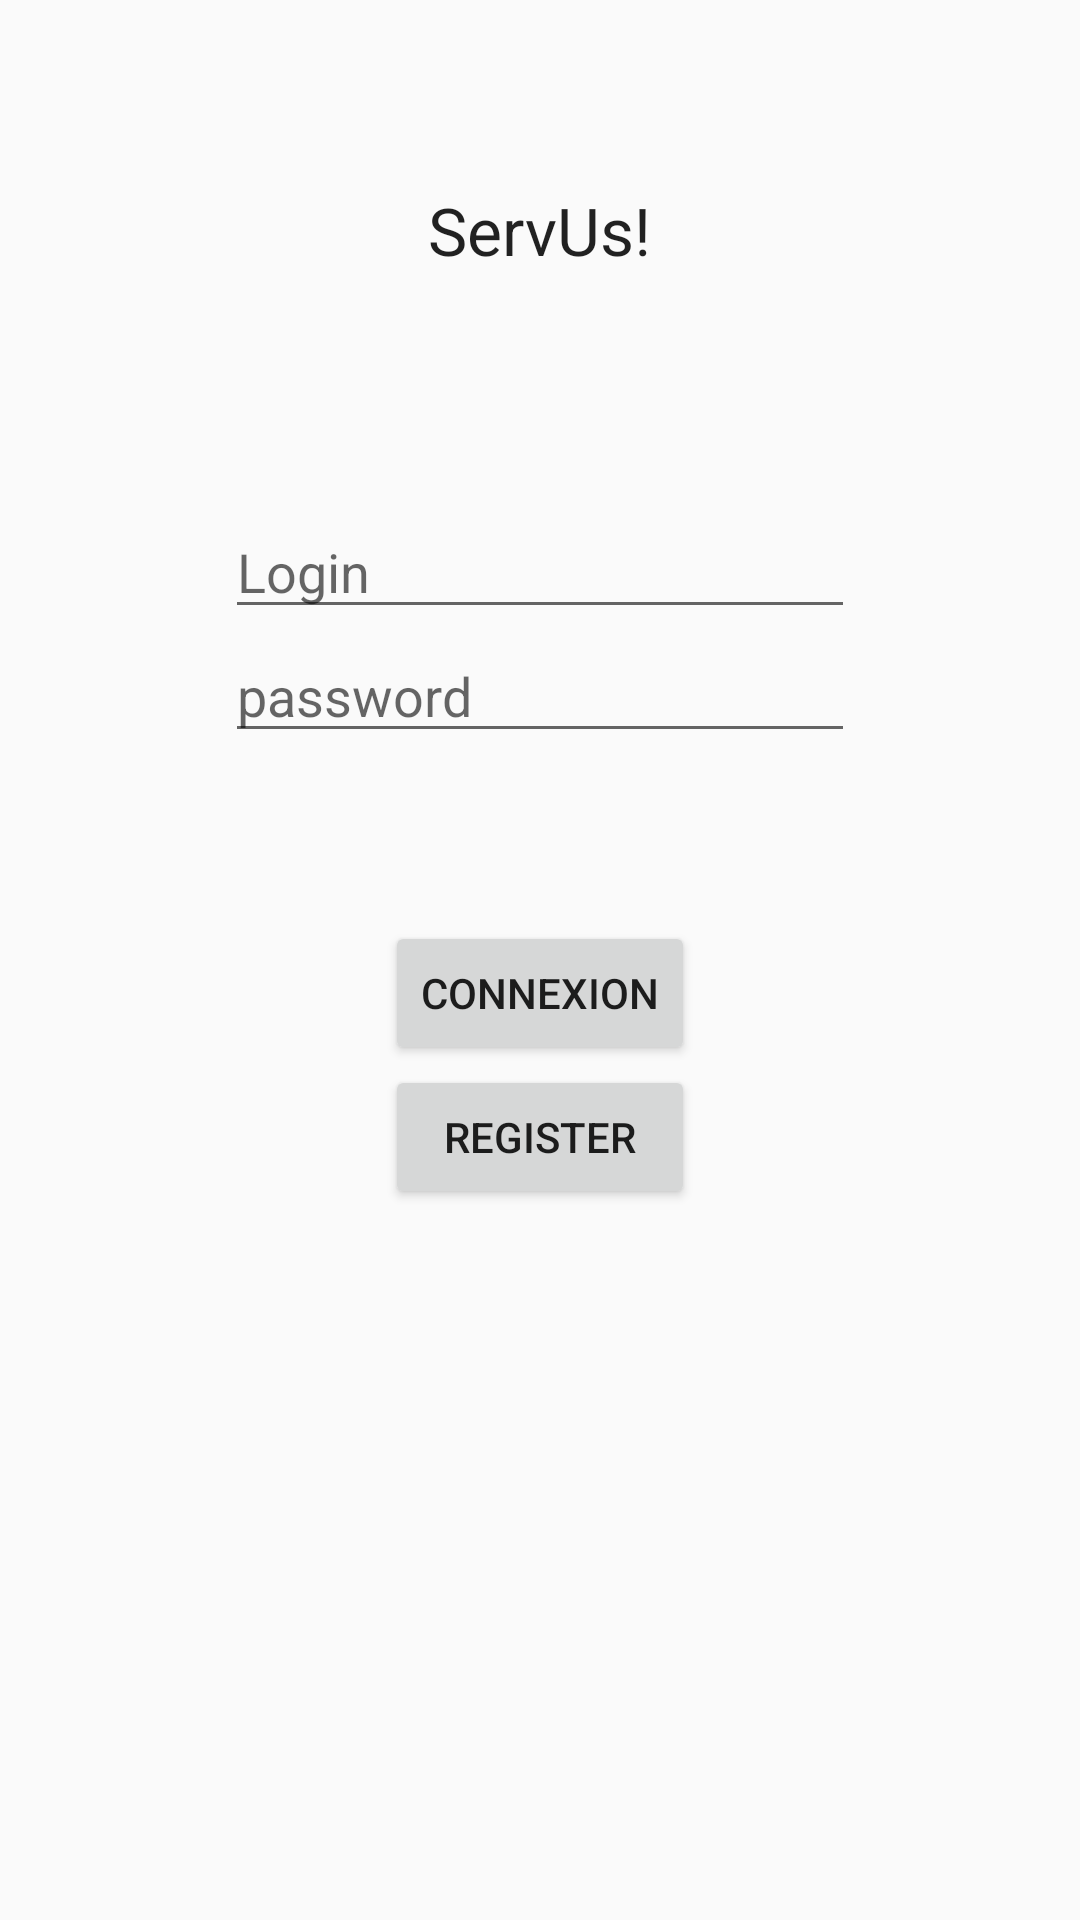

Here is an Android app screen rendered from its layout file. Give the layout XML and the strings, colors and styles it references.
<!-- AndroidManifest.xml: application theme AppTheme -->
<!-- res/layout/activity_main.xml -->
<RelativeLayout xmlns:android="http://schemas.android.com/apk/res/android"
    xmlns:tools="http://schemas.android.com/tools" android:layout_width="match_parent"
    android:layout_height="match_parent" android:paddingLeft="@dimen/activity_horizontal_margin"
    android:paddingRight="@dimen/activity_horizontal_margin"
    android:paddingTop="@dimen/activity_vertical_margin"
    android:paddingBottom="@dimen/activity_vertical_margin" tools:context=".MainActivity">

    <TextView
        android:id="@+id/appName"
        android:text="@string/app_name"
        android:layout_width="wrap_content"
        android:layout_height="wrap_content"
        android:textAppearance="?android:attr/textAppearanceLarge"
        android:layout_alignParentTop="true"
        android:layout_centerHorizontal="true"
        android:layout_marginTop="62dp"
        tools:context=".MainActivity" />

    <EditText
        android:id="@+id/login"
        android:layout_width="wrap_content"
        android:layout_height="wrap_content"
        android:inputType="textPersonName"
        android:hint="@string/login_string"
        android:ems="10"
        android:layout_below="@+id/appName"
        android:layout_alignLeft="@+id/password"
        android:layout_alignStart="@+id/password"
        android:layout_marginTop="77dp" />

    <EditText
        android:id="@+id/password"
        android:layout_below="@+id/login"
        android:layout_width="wrap_content"
        android:layout_height="wrap_content"
        android:inputType="textPassword"
        android:hint="@string/password_string"
        android:ems="10"
        android:layout_centerHorizontal="true" />

    <Button
        android:id="@+id/button_connexion"
        android:layout_width="wrap_content"
        android:layout_height="wrap_content"
        android:text="@string/connection_string"
        android:layout_below="@+id/password"
        android:layout_centerHorizontal="true"
        android:layout_marginTop="56dp" />

    <Button
        android:id="@+id/button_register"
        android:layout_width="wrap_content"
        android:layout_height="wrap_content"
        android:text="@string/register_string"
        android:layout_below="@+id/button_connexion"
        android:layout_alignLeft="@+id/button_connexion"
        android:layout_alignStart="@+id/button_connexion"
        android:layout_alignRight="@+id/button_connexion"
        android:layout_alignEnd="@+id/button_connexion" />

    <TextView
        android:id="@+id/textViewTEST"
        android:layout_width="wrap_content"
        android:layout_height="wrap_content"
        android:textAppearance="?android:attr/textAppearanceSmall"
        android:text=""
        android:layout_marginTop="17dp"
        android:layout_below="@+id/button_register"
        android:layout_centerHorizontal="true" />

</RelativeLayout>
<!-- resources referenced by this layout -->
<resources>
  <string name="app_name">ServUs!</string>
  <string name="connection_string">Connexion</string>
  <string name="login_string">Login</string>
  <string name="password_string">password</string>
  <string name="register_string">Register</string>
  <style name="AppTheme" parent="Theme.AppCompat.Light.DarkActionBar">
  
  
  
          
      </style>
</resources>
